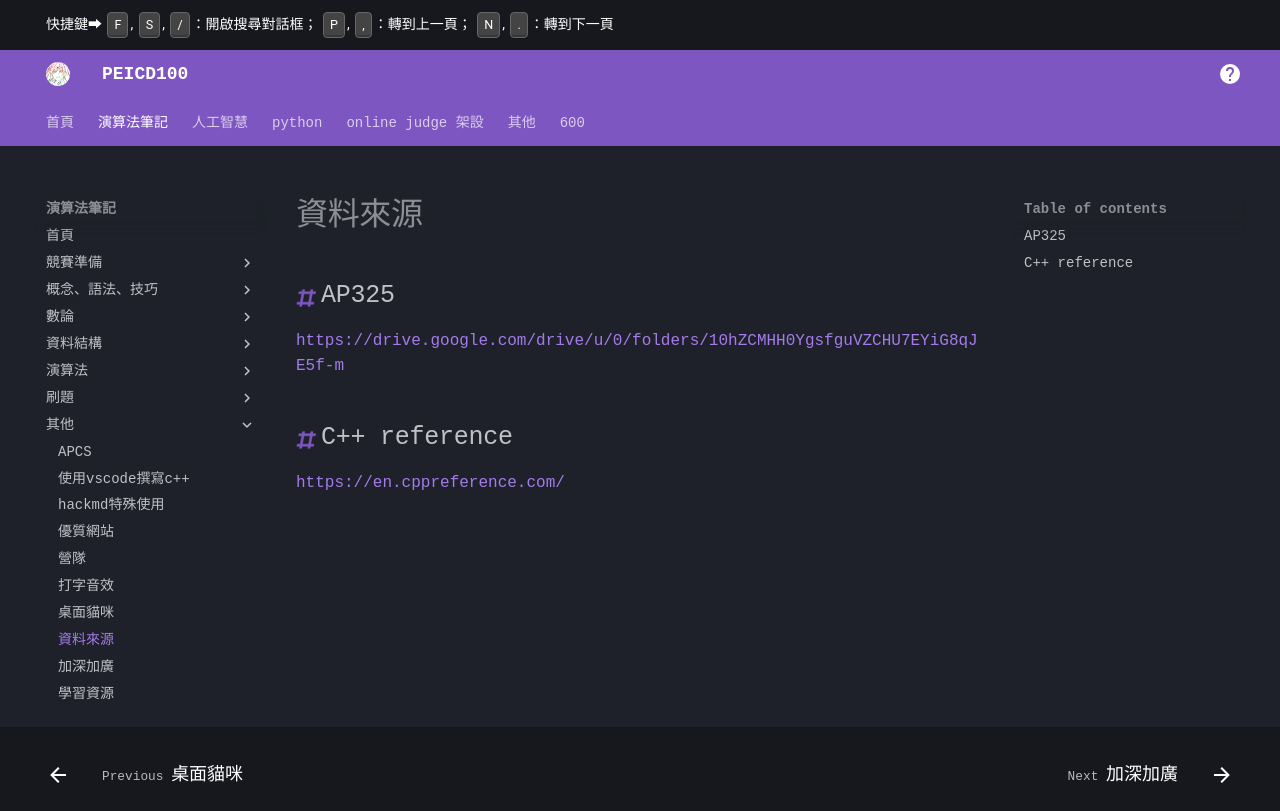

repository: PEICSOC/PEICSOC.github.io · page: md-演算法筆記/資料來源.html · generator: mkdocs




# 資料來源


## AP325
[https://drive.google.com/drive/u/0/folders/10hZCMHH0YgsfguVZCHU7EYiG8qJE5f-m](https://drive.google.com/drive/u/0/folders/10hZCMHH0YgsfguVZCHU7EYiG8qJE5f-m)
